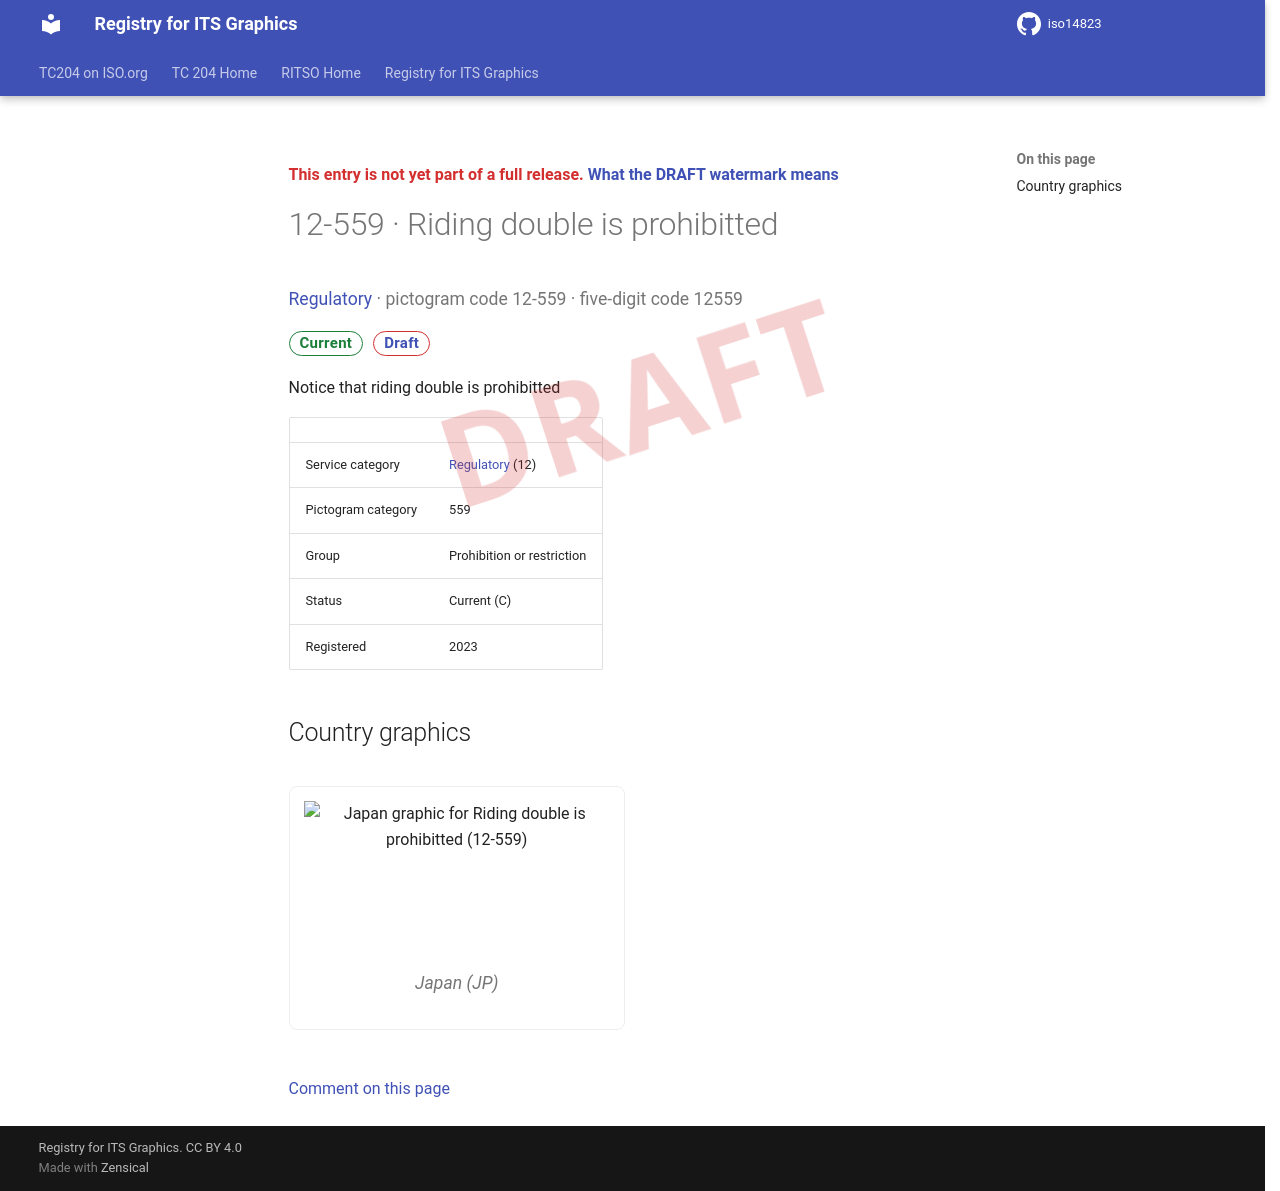

repository: k-vaughn/iso14823 · page: v0.1.0-alpha.1/signs/12-559/index.html · generator: mkdocs

<div class="draft4-watermark" aria-hidden="true"></div>

<p class="draft-note">This entry is not yet part of a full release. <a href="../#draft-watermark">What the DRAFT watermark means</a></p>

# 12-559 · Riding double is prohibitted

<p class="sign-kicker"><a href="../categories/12/">Regulatory</a> · pictogram code 12-559 · five-digit code 12559</p>
<p class="sign-chips"><span class="chip chip-current">Current</span> <a class="chip chip-draft" href="../#draft-watermark">Draft</a></p>
<p>Notice that riding double is prohibitted</p>
| | |
| --- | --- |
| Service category | <a href="../categories/12/">Regulatory</a> (12) |
| Pictogram category | 559 |
| Group | Prohibition or restriction |
| Status | Current (C) |
| Registered | 2023 |

## Country graphics

<div class="sign-grid">
<figure class="sign-card">
<img src="../graphics/jp/12-559.png" alt="Japan graphic for Riding double is prohibitted (12-559)" loading="lazy">

<figcaption>Japan (JP)</figcaption>
</figure>
</div>

[Comment on this page](https://github.com/k-vaughn/iso14823/issues/new?template=page-feedback.yml&title=%5BPage+feedback%5D+12-559+%C2%B7+Riding+double+is+prohibitted&page-title=12-559+%C2%B7+Riding+double+is+prohibitted&page-path=signs%2F12-559.md)
